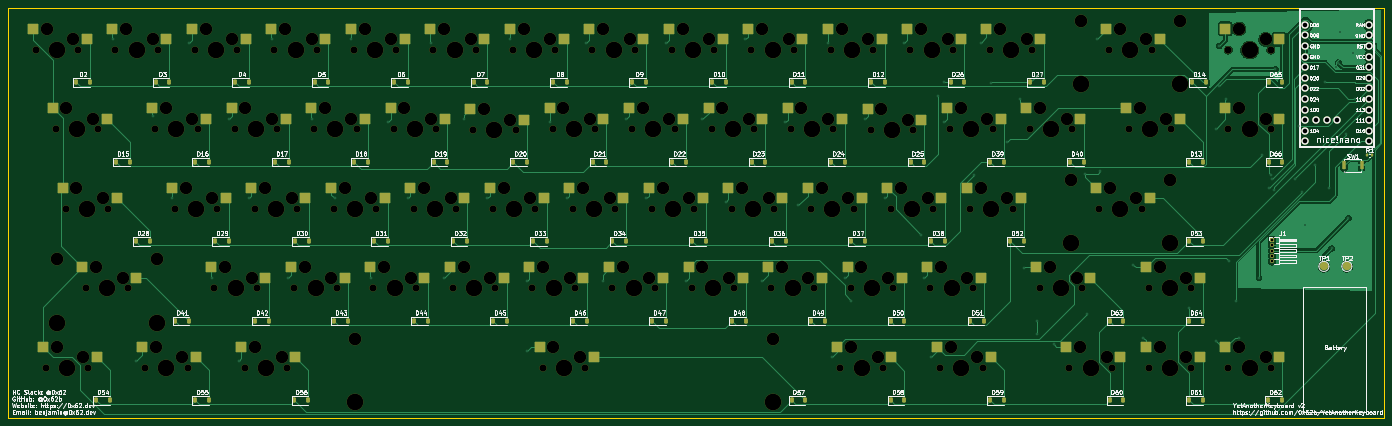
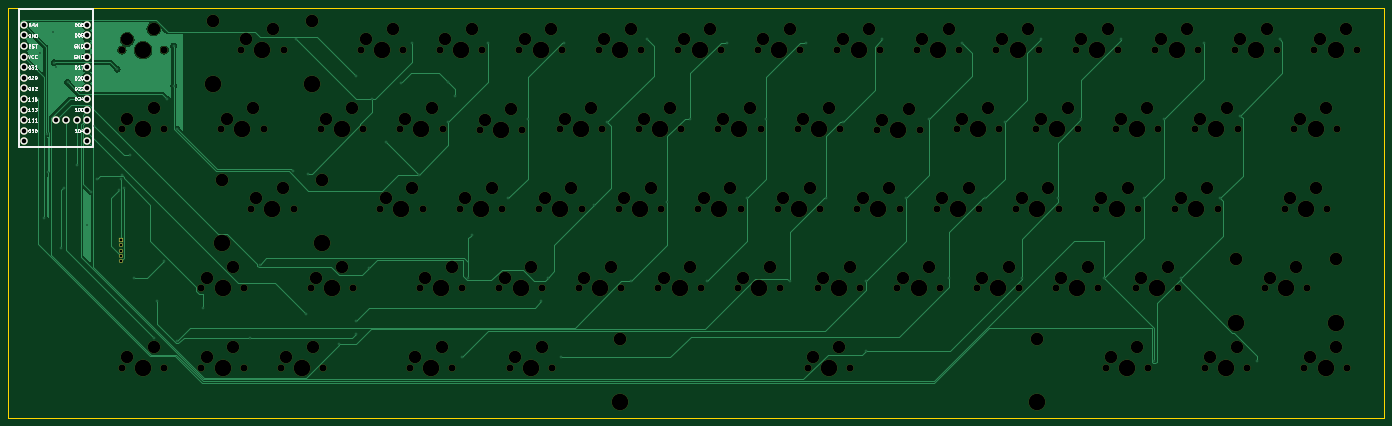
Circuit board: 11 layer files. Board 329.7 x 98.2 mm.
- bottom_copper: YetAnotherKeyboard-B_Cu.gbr (53283 bytes)
- bottom_mask: YetAnotherKeyboard-B_Mask.gbr (12985 bytes)
- paste: YetAnotherKeyboard-B_Paste.gbr (463 bytes)
- bottom_silk: YetAnotherKeyboard-B_Silkscreen.gbr (41884 bytes)
- outline: YetAnotherKeyboard-Edge_Cuts.gbr (620 bytes)
- top_copper: YetAnotherKeyboard-F_Cu.gbr (99880 bytes)
- top_mask: YetAnotherKeyboard-F_Mask.gbr (22898 bytes)
- paste: YetAnotherKeyboard-F_Paste.gbr (11061 bytes)
- top_silk: YetAnotherKeyboard-F_Silkscreen.gbr (254497 bytes)
- drill: YetAnotherKeyboard-NPTH.drl (6615 bytes)
- drill: YetAnotherKeyboard-PTH.drl (2728 bytes)

=== bottom_copper: YetAnotherKeyboard-B_Cu.gbr (53283 bytes, source omitted) ===
=== bottom_mask: YetAnotherKeyboard-B_Mask.gbr (12985 bytes, source omitted) ===
=== paste: YetAnotherKeyboard-B_Paste.gbr ===
%TF.GenerationSoftware,KiCad,Pcbnew,10.0.0*%
%TF.CreationDate,2026-04-21T08:27:56+10:00*%
%TF.ProjectId,YetAnotherKeyboard,59657441-6e6f-4746-9865-724b6579626f,rev?*%
%TF.SameCoordinates,Original*%
%TF.FileFunction,Paste,Bot*%
%TF.FilePolarity,Positive*%
%FSLAX46Y46*%
G04 Gerber Fmt 4.6, Leading zero omitted, Abs format (unit mm)*
G04 Created by KiCad (PCBNEW 10.0.0) date 2026-04-21 08:27:56*
%MOMM*%
%LPD*%
G01*
G04 APERTURE LIST*
G04 APERTURE END LIST*
M02*

=== bottom_silk: YetAnotherKeyboard-B_Silkscreen.gbr (41884 bytes, source omitted) ===
=== outline: YetAnotherKeyboard-Edge_Cuts.gbr ===
%TF.GenerationSoftware,KiCad,Pcbnew,10.0.0*%
%TF.CreationDate,2026-04-21T08:27:56+10:00*%
%TF.ProjectId,YetAnotherKeyboard,59657441-6e6f-4746-9865-724b6579626f,rev?*%
%TF.SameCoordinates,Original*%
%TF.FileFunction,Profile,NP*%
%FSLAX46Y46*%
G04 Gerber Fmt 4.6, Leading zero omitted, Abs format (unit mm)*
G04 Created by KiCad (PCBNEW 10.0.0) date 2026-04-21 08:27:56*
%MOMM*%
%LPD*%
G01*
G04 APERTURE LIST*
%TA.AperFunction,Profile*%
%ADD10C,0.050000*%
%TD*%
G04 APERTURE END LIST*
D10*
X71000000Y-207542331D02*
X400749999Y-207542331D01*
X400749999Y-305750000D01*
X71000000Y-305750000D01*
X71000000Y-207542331D01*
M02*

=== top_copper: YetAnotherKeyboard-F_Cu.gbr (99880 bytes, source omitted) ===
=== top_mask: YetAnotherKeyboard-F_Mask.gbr (22898 bytes, source omitted) ===
=== paste: YetAnotherKeyboard-F_Paste.gbr (11061 bytes, source omitted) ===
=== top_silk: YetAnotherKeyboard-F_Silkscreen.gbr (254497 bytes, source omitted) ===
=== drill: YetAnotherKeyboard-NPTH.drl (6615 bytes, source omitted) ===
=== drill: YetAnotherKeyboard-PTH.drl ===
M48
; DRILL file KiCad 10.0.0 date 2026-04-21T08:28:01
; FORMAT={-:-/ absolute / metric / decimal}
; #@! TF.CreationDate,2026-04-21T08:28:01+10:00
; #@! TF.GenerationSoftware,Kicad,Pcbnew,10.0.0
; #@! TF.FileFunction,Plated,1,2,PTH
FMAT,2
METRIC
; #@! TA.AperFunction,Plated,PTH,ViaDrill
T1C0.300
; #@! TA.AperFunction,Plated,PTH,ComponentDrill
T2C0.650
; #@! TA.AperFunction,Plated,PTH,ComponentDrill
T3C1.092
%
G90
G05
T1
X96.044Y-215.106
X101.6Y-292.1
X105.569Y-233.362
X110.331Y-253.206
X114.3Y-215.9
X119.856Y-272.256
X123.825Y-234.156
X126.206Y-292.1
X128.665Y-253.139
X134.144Y-215.106
X138.112Y-272.256
X143.669Y-234.156
X149.225Y-253.206
X153.194Y-215.106
X157.956Y-272.256
X161.925Y-234.95
X166.688Y-253.206
X172.244Y-215.9
X175.419Y-272.256
X180.181Y-234.156
X185.737Y-253.206
X191.294Y-215.106
X195.262Y-273.05
X195.262Y-289.719
X200.819Y-234.95
X204.787Y-253.206
X209.55Y-215.9
X213.519Y-273.05
X219.075Y-234.156
X223.837Y-253.206
X228.6Y-215.9
X233.362Y-273.05
X237.331Y-234.156
X242.887Y-254.0
X247.65Y-215.106
X251.619Y-273.05
X257.175Y-234.95
X260.35Y-254.794
X267.494Y-215.9
X268.287Y-291.306
X271.462Y-272.256
X273.05Y-277.812
X276.225Y-234.156
X280.988Y-253.206
X285.75Y-215.9
X289.719Y-261.938
X290.512Y-272.256
X292.1Y-291.306
X293.688Y-228.6
X295.275Y-225.425
X295.275Y-234.95
X302.419Y-247.65
X304.006Y-215.9
X306.546Y-225.443
X310.356Y-239.712
X313.531Y-229.394
X314.325Y-269.875
X317.5Y-223.837
X317.5Y-282.575
X317.5Y-285.75
X321.469Y-288.131
X329.0Y-247.25
X329.406Y-280.988
X331.787Y-215.106
X332.5Y-246.75
X340.519Y-269.081
X342.9Y-286.544
X354.012Y-279.4
X360.325Y-236.575
X360.363Y-287.337
X361.156Y-216.694
X361.156Y-226.219
X362.744Y-229.394
X363.537Y-268.287
X365.125Y-277.812
X365.919Y-286.544
X370.681Y-272.256
X371.475Y-242.887
X373.035Y-250.798
X373.55Y-247.705
X373.856Y-248.444
X374.305Y-251.274
X374.65Y-222.25
X379.412Y-248.444
X380.206Y-235.744
X381.0Y-251.619
X381.794Y-259.556
X383.5Y-216.694
X384.175Y-245.269
X386.556Y-225.425
X387.5Y-250.675
X388.09Y-265.205
X389.25Y-221.75
X389.731Y-220.662
X390.0Y-213.25
X391.25Y-247.0
X391.512Y-237.731
X392.112Y-257.969
X393.25Y-218.25
X393.673Y-229.366
T2
X373.856Y-263.207
X373.856Y-264.477
X373.856Y-265.748
X373.856Y-267.017
X373.856Y-268.287
T3
X381.794Y-211.614
X381.794Y-214.154
X381.794Y-216.694
X381.794Y-219.234
X381.794Y-221.774
X381.794Y-224.314
X381.794Y-226.854
X381.794Y-229.394
X381.794Y-231.934
X381.794Y-234.474
X381.794Y-237.014
X381.794Y-239.554
X384.334Y-234.474
X386.874Y-234.474
X389.414Y-234.474
X397.034Y-211.614
X397.034Y-214.154
X397.034Y-216.694
X397.034Y-219.234
X397.034Y-221.774
X397.034Y-224.314
X397.034Y-226.854
X397.034Y-229.394
X397.034Y-231.934
X397.034Y-234.474
X397.034Y-237.014
X397.034Y-239.554
M30
